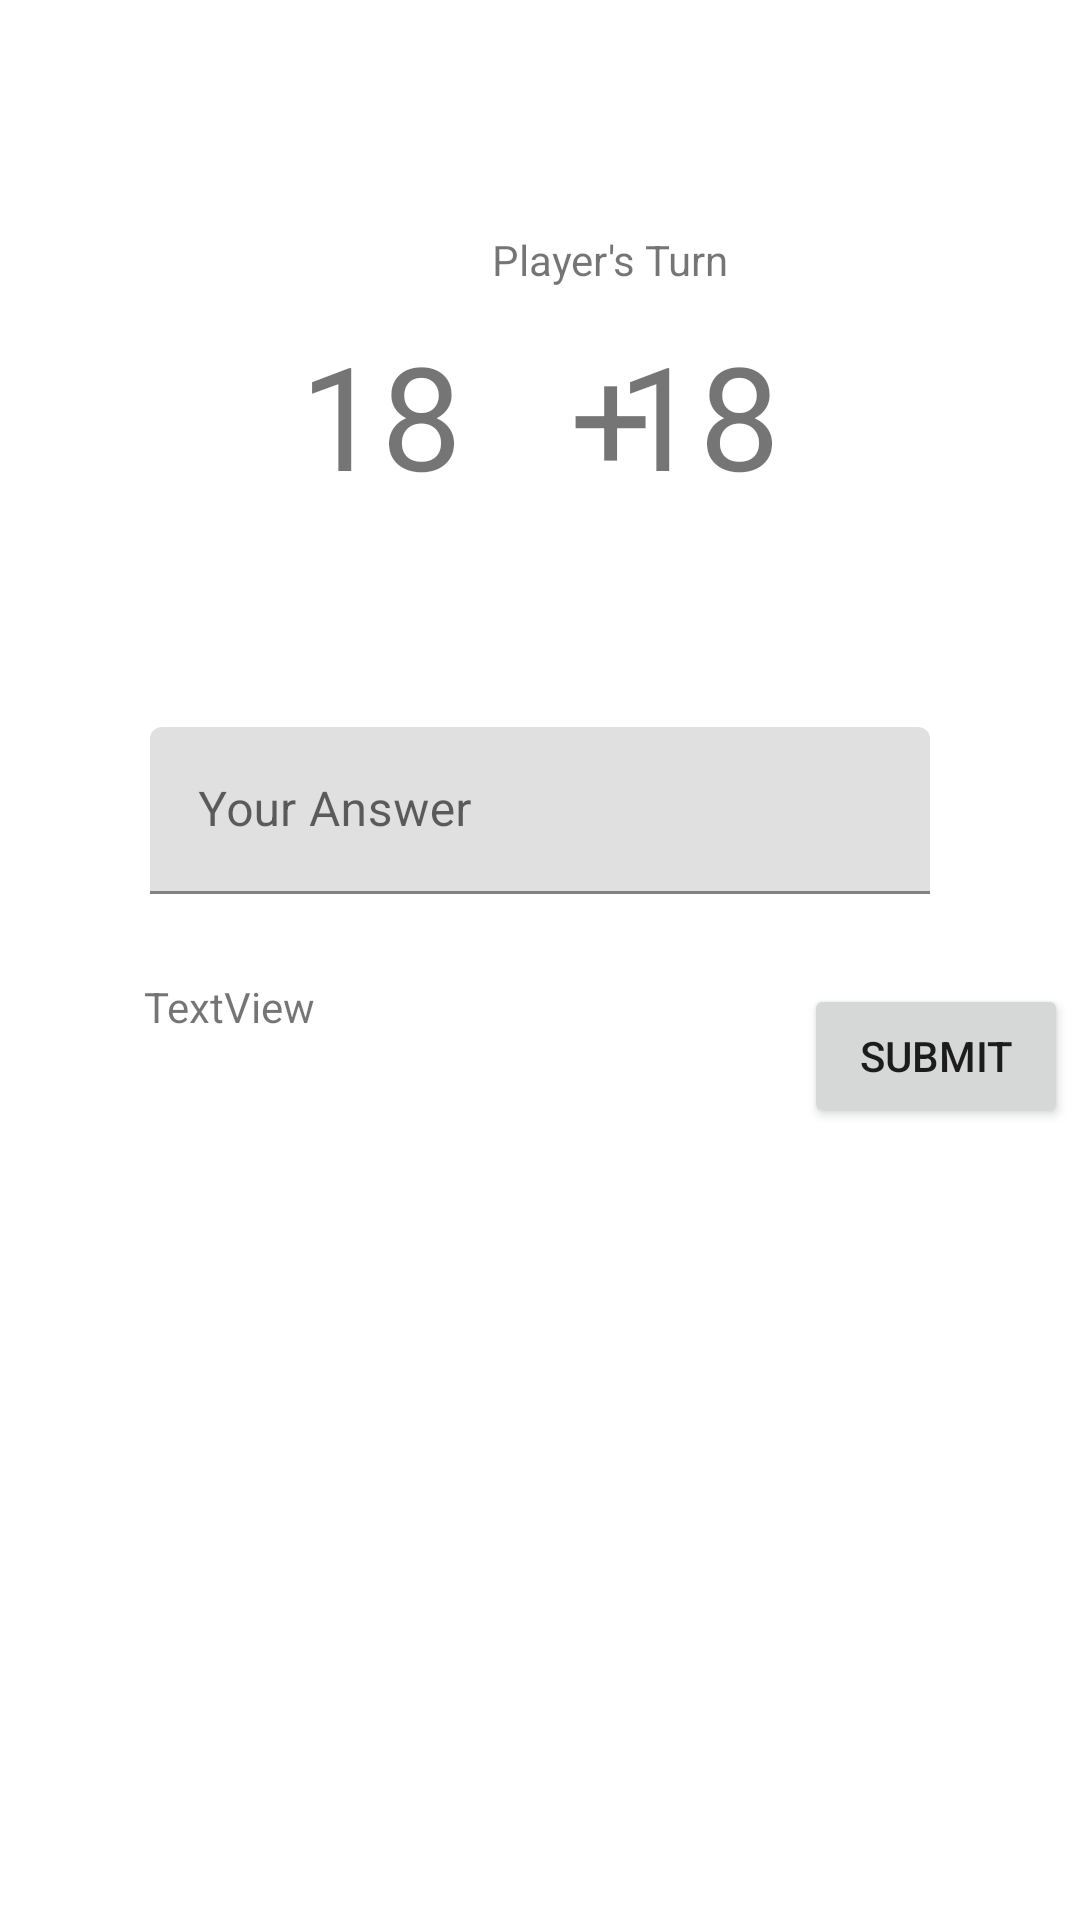

Here is an Android app screen rendered from its layout file. Give the layout XML and the strings, colors and styles it references.
<!-- AndroidManifest.xml: application theme Theme.Adv160420068Week2 -->
<!-- res/layout/fragment_game.xml -->
<?xml version="1.0" encoding="utf-8"?>
<FrameLayout xmlns:android="http://schemas.android.com/apk/res/android"
    xmlns:app="http://schemas.android.com/apk/res-auto"
    xmlns:tools="http://schemas.android.com/tools"
    android:layout_width="match_parent"
    android:layout_height="match_parent"
    tools:context=".GameFragment">

    
    <androidx.constraintlayout.widget.ConstraintLayout
        android:layout_width="match_parent"
        android:layout_height="match_parent">

        <TextView
            android:id="@+id/txtNum1"
            android:layout_width="wrap_content"
            android:layout_height="wrap_content"
            android:layout_marginStart="100dp"
            android:layout_marginBottom="72dp"
            android:text="18"
            android:textSize="48sp"
            app:layout_constraintBottom_toTopOf="@+id/textInputLayout2"
            app:layout_constraintStart_toStartOf="parent" />

        <TextView
            android:id="@+id/txtNum2"
            android:layout_width="wrap_content"
            android:layout_height="wrap_content"
            android:layout_marginEnd="100dp"
            android:layout_marginBottom="72dp"
            android:text="18"
            android:textSize="48sp"
            app:layout_constraintBottom_toTopOf="@+id/textInputLayout2"
            app:layout_constraintEnd_toEndOf="parent"
            app:layout_constraintHorizontal_bias="1.0"
            app:layout_constraintStart_toEndOf="@+id/txtPlus" />

        <TextView
            android:id="@+id/txtPlus"
            android:layout_width="wrap_content"
            android:layout_height="wrap_content"
            android:layout_marginStart="36dp"
            android:layout_marginBottom="72dp"
            android:text="+"
            android:textSize="48sp"
            app:layout_constraintBottom_toTopOf="@+id/textInputLayout2"
            app:layout_constraintStart_toEndOf="@+id/txtNum1" />

        <TextView
            android:id="@+id/txtTurn"
            android:layout_width="wrap_content"
            android:layout_height="wrap_content"
            android:layout_marginStart="164dp"
            android:layout_marginBottom="544dp"
            android:text="Player's Turn"
            app:layout_constraintBottom_toBottomOf="parent"
            app:layout_constraintStart_toStartOf="parent" />

        <Button
            android:id="@+id/btnSubmit"
            android:layout_width="wrap_content"
            android:layout_height="wrap_content"
            android:layout_marginStart="268dp"
            android:layout_marginTop="232dp"
            android:text="submit"
            app:iconTint="#FFFFFF"
            app:layout_constraintStart_toStartOf="parent"
            app:layout_constraintTop_toBottomOf="@+id/txtTurn" />

        <TextView
            android:id="@+id/txtScoreNow"
            android:layout_width="wrap_content"
            android:layout_height="wrap_content"
            android:layout_marginStart="48dp"
            android:layout_marginTop="28dp"
            android:text="TextView"
            app:layout_constraintStart_toStartOf="parent"
            app:layout_constraintTop_toBottomOf="@+id/textInputLayout2" />

        <com.google.android.material.textfield.TextInputLayout
            android:id="@+id/textInputLayout2"
            android:layout_width="match_parent"
            android:layout_height="wrap_content"
            android:layout_marginStart="50dp"
            android:layout_marginEnd="50dp"
            android:layout_marginBottom="30dp"
            app:layout_constraintBottom_toTopOf="@+id/btnSubmit"
            app:layout_constraintEnd_toEndOf="parent"
            app:layout_constraintStart_toStartOf="parent">

            <com.google.android.material.textfield.TextInputEditText
                android:id="@+id/txtAnswer"
                android:layout_width="match_parent"
                android:layout_height="wrap_content"
                android:hint="Your Answer" />
        </com.google.android.material.textfield.TextInputLayout>

    </androidx.constraintlayout.widget.ConstraintLayout>

</FrameLayout>
<!-- resources referenced by this layout -->
<resources>
  <style name="Theme.Adv160420068Week2" parent="Theme.MaterialComponents.DayNight.DarkActionBar">
          
          <item name="colorPrimary">@color/purple_500</item>
          <item name="colorPrimaryVariant">@color/purple_700</item>
          <item name="colorOnPrimary">@color/white</item>
          
          <item name="colorSecondary">@color/teal_200</item>
          <item name="colorSecondaryVariant">@color/teal_700</item>
          <item name="colorOnSecondary">@color/black</item>
          
          <item name="android:statusBarColor" tools:targetApi="l">?attr/colorPrimaryVariant</item>
          
      </style>
  <!-- not gathered from this repository: default colours our renderer supplied (Android Studio template values) -->
  <color name="purple_500">#FF6200EE</color>
  <color name="purple_700">#FF3700B3</color>
  <color name="teal_200">#FF03DAC5</color>
  <color name="teal_700">#FF018786</color>
  <color name="black">#FF000000</color>
  <color name="white">#FFFFFFFF</color>
</resources>
